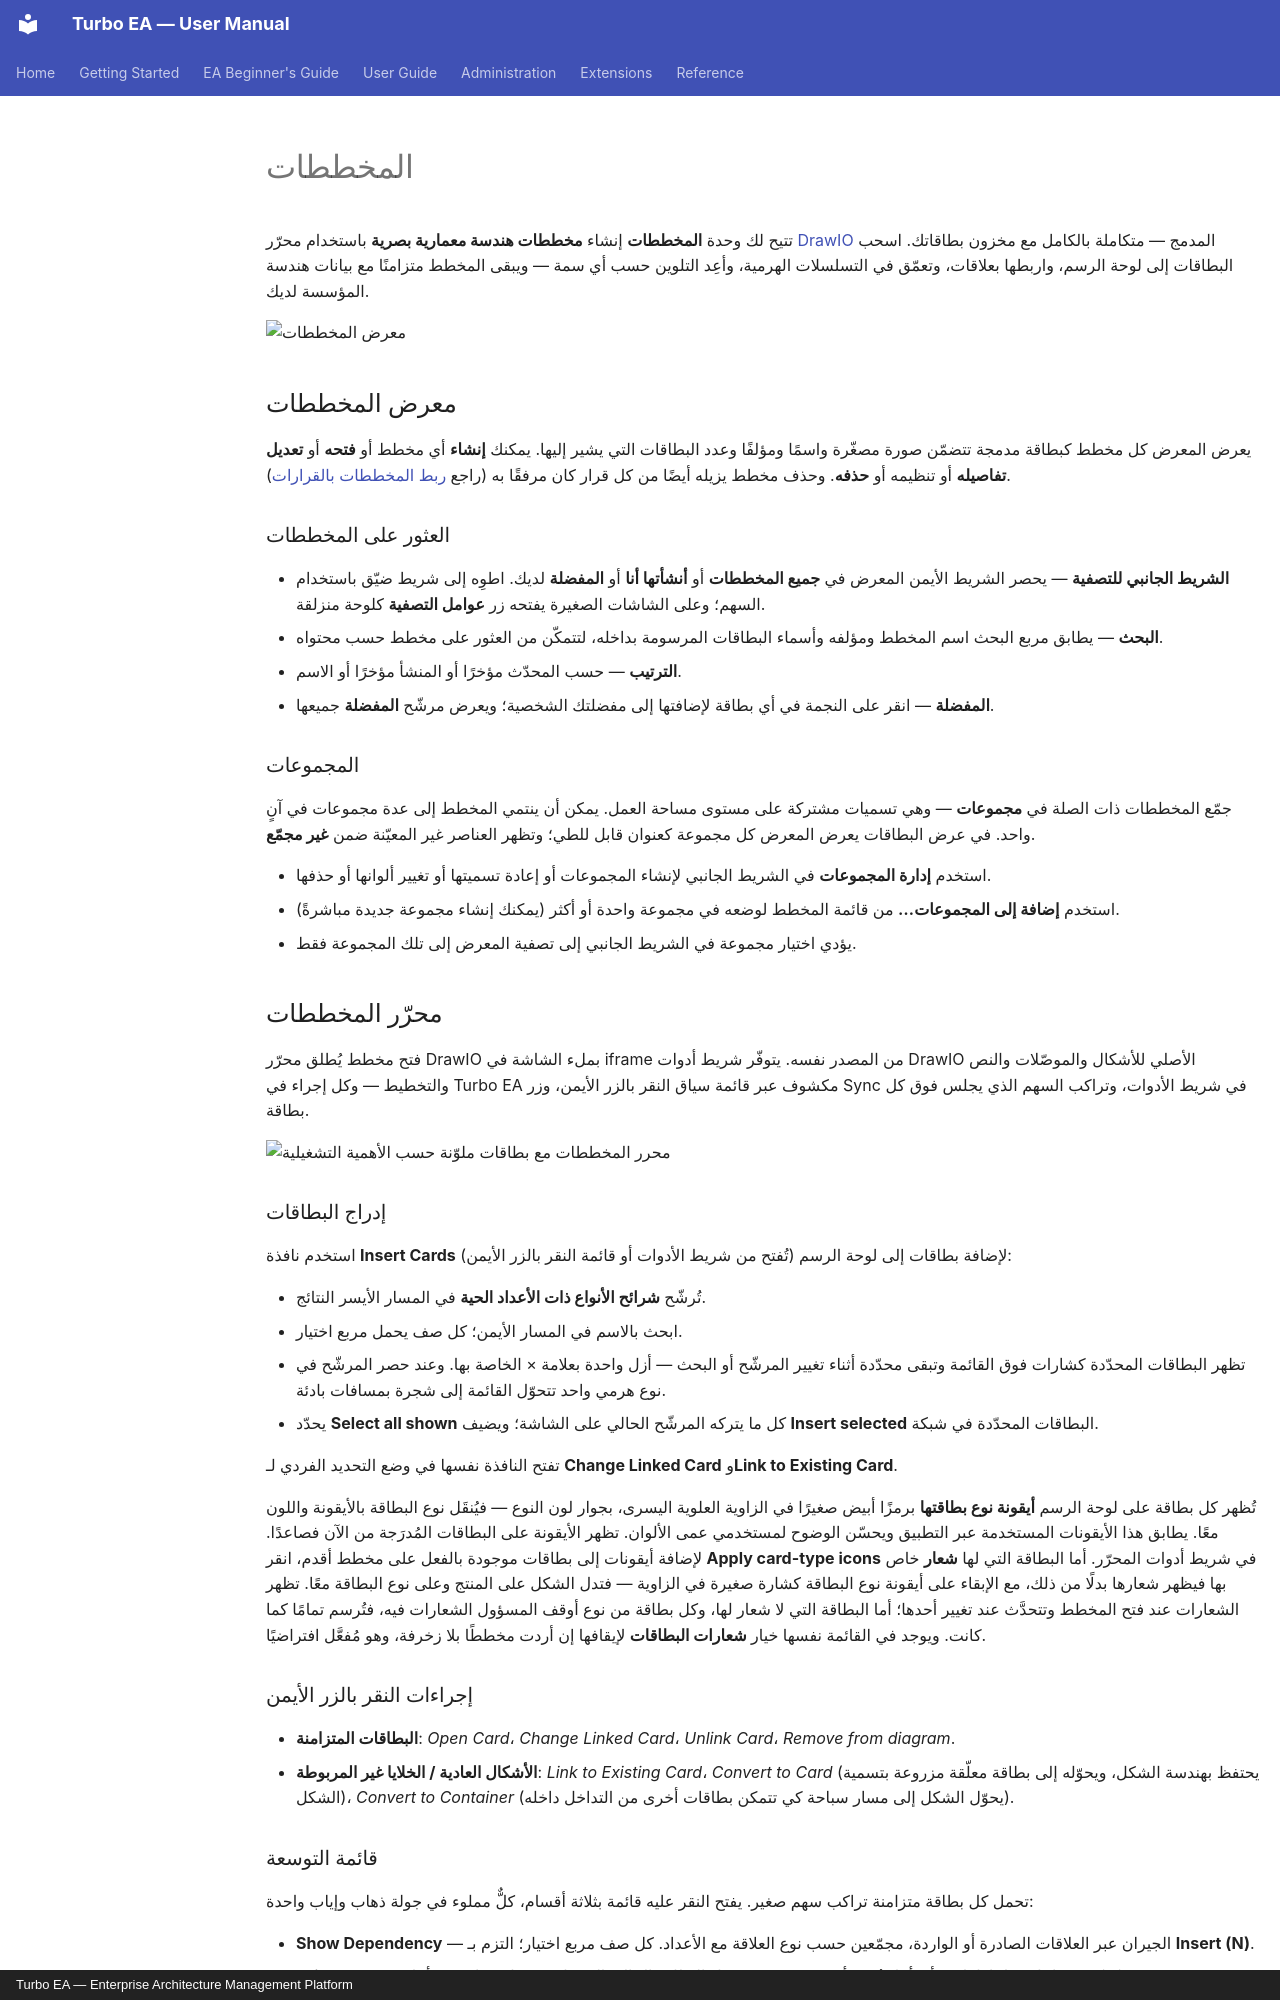

repository: vincentmakes/turbo-ea · page: guide/diagrams.ar/index.html · generator: mkdocs · copyright: Turbo EA — Enterprise Architecture Management Platform

# المخططات

تتيح لك وحدة **المخططات** إنشاء **مخططات هندسة معمارية بصرية** باستخدام محرّر [DrawIO](https://www.drawio.com/) المدمج — متكاملة بالكامل مع مخزون بطاقاتك. اسحب البطاقات إلى لوحة الرسم، واربطها بعلاقات، وتعمّق في التسلسلات الهرمية، وأعِد التلوين حسب أي سمة — ويبقى المخطط متزامنًا مع بيانات هندسة المؤسسة لديك.

![معرض المخططات](../assets/img/ar/16_diagrams.png)

## معرض المخططات

يعرض المعرض كل مخطط كبطاقة مدمجة تتضمّن صورة مصغّرة واسمًا ومؤلفًا وعدد البطاقات التي يشير إليها. يمكنك **إنشاء** أي مخطط أو **فتحه** أو **تعديل تفاصيله** أو تنظيمه أو **حذفه**. وحذف مخطط يزيله أيضًا من كل قرار كان مرفقًا به (راجع [ربط المخططات بالقرارات](#linking-diagrams-to-decisions)).

### العثور على المخططات

- **الشريط الجانبي للتصفية** — يحصر الشريط الأيمن المعرض في **جميع المخططات** أو **أنشأتها أنا** أو **المفضلة** لديك. اطوِه إلى شريط ضيّق باستخدام السهم؛ وعلى الشاشات الصغيرة يفتحه زر **عوامل التصفية** كلوحة منزلقة.
- **البحث** — يطابق مربع البحث اسم المخطط ومؤلفه وأسماء البطاقات المرسومة بداخله، لتتمكّن من العثور على مخطط حسب محتواه.
- **الترتيب** — حسب المحدّث مؤخرًا أو المنشأ مؤخرًا أو الاسم.
- **المفضلة** — انقر على النجمة في أي بطاقة لإضافتها إلى مفضلتك الشخصية؛ ويعرض مرشّح **المفضلة** جميعها.

### المجموعات

جمّع المخططات ذات الصلة في **مجموعات** — وهي تسميات مشتركة على مستوى مساحة العمل. يمكن أن ينتمي المخطط إلى عدة مجموعات في آنٍ واحد. في عرض البطاقات يعرض المعرض كل مجموعة كعنوان قابل للطي؛ وتظهر العناصر غير المعيّنة ضمن **غير مجمّع**.

- استخدم **إدارة المجموعات** في الشريط الجانبي لإنشاء المجموعات أو إعادة تسميتها أو تغيير ألوانها أو حذفها.
- استخدم **إضافة إلى المجموعات…** من قائمة المخطط لوضعه في مجموعة واحدة أو أكثر (يمكنك إنشاء مجموعة جديدة مباشرةً).
- يؤدي اختيار مجموعة في الشريط الجانبي إلى تصفية المعرض إلى تلك المجموعة فقط.


## محرّر المخططات

فتح مخطط يُطلق محرّر DrawIO بملء الشاشة في iframe من المصدر نفسه. يتوفّر شريط أدوات DrawIO الأصلي للأشكال والموصّلات والنص والتخطيط — وكل إجراء في Turbo EA مكشوف عبر قائمة سياق النقر بالزر الأيمن، وزر Sync في شريط الأدوات، وتراكب السهم الذي يجلس فوق كل بطاقة.

![محرر المخططات مع بطاقات ملوّنة حسب الأهمية التشغيلية](../assets/img/ar/99_diagram_editor.png)

### إدراج البطاقات

استخدم نافذة **Insert Cards** (تُفتح من شريط الأدوات أو قائمة النقر بالزر الأيمن) لإضافة بطاقات إلى لوحة الرسم:

- تُرشّح **شرائح الأنواع ذات الأعداد الحية** في المسار الأيسر النتائج.
- ابحث بالاسم في المسار الأيمن؛ كل صف يحمل مربع اختيار.
- تظهر البطاقات المحدّدة كشارات فوق القائمة وتبقى محدّدة أثناء تغيير المرشّح أو البحث — أزل واحدة بعلامة × الخاصة بها. وعند حصر المرشّح في نوع هرمي واحد تتحوّل القائمة إلى شجرة بمسافات بادئة.
- يحدّد **Select all shown** كل ما يتركه المرشّح الحالي على الشاشة؛ ويضيف **Insert selected** البطاقات المحدّدة في شبكة.

تفتح النافذة نفسها في وضع التحديد الفردي لـ **Change Linked Card** و**Link to Existing Card**.

تُظهر كل بطاقة على لوحة الرسم **أيقونة نوع بطاقتها** برمزًا أبيض صغيرًا في الزاوية العلوية اليسرى، بجوار لون النوع — فيُنقَل نوع البطاقة بالأيقونة واللون معًا. يطابق هذا الأيقونات المستخدمة عبر التطبيق ويحسّن الوضوح لمستخدمي عمى الألوان. تظهر الأيقونة على البطاقات المُدرَجة من الآن فصاعدًا. لإضافة أيقونات إلى بطاقات موجودة بالفعل على مخطط أقدم، انقر **Apply card-type icons** في شريط أدوات المحرّر. أما البطاقة التي لها **شعار** خاص بها فيظهر شعارها بدلًا من ذلك، مع الإبقاء على أيقونة نوع البطاقة كشارة صغيرة في الزاوية — فتدل الشكل على المنتج وعلى نوع البطاقة معًا. تظهر الشعارات عند فتح المخطط وتتحدَّث عند تغيير أحدها؛ أما البطاقة التي لا شعار لها، وكل بطاقة من نوع أوقف المسؤول الشعارات فيه، فتُرسم تمامًا كما كانت. ويوجد في القائمة نفسها خيار **شعارات البطاقات** لإيقافها إن أردت مخططًا بلا زخرفة، وهو مُفعَّل افتراضيًا.

### إجراءات النقر بالزر الأيمن

- **البطاقات المتزامنة**: *Open Card*، *Change Linked Card*، *Unlink Card*، *Remove from diagram*.
- **الأشكال العادية / الخلايا غير المربوطة**: *Link to Existing Card*، *Convert to Card* (يحتفظ بهندسة الشكل، ويحوّله إلى بطاقة معلّقة مزروعة بتسمية الشكل)، *Convert to Container* (يحوّل الشكل إلى مسار سباحة كي تتمكن بطاقات أخرى من التداخل داخله).
